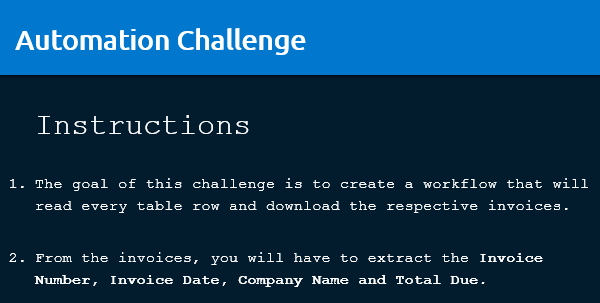
Workflow: Main

Step 1: Attach Browser 'iexplore.exe Automation' in window 'Automation Challenge - OCR'

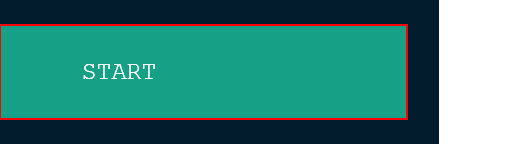
Step 2: click on the button

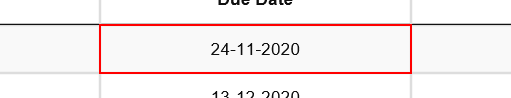
Step 3: get-text from the table cell

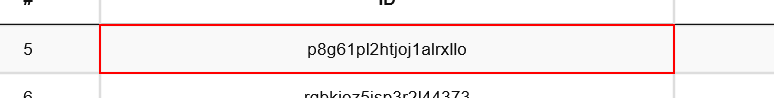
Step 4 [then]: get-text from the table cell

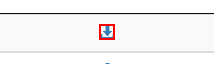
Step 5: click on the element

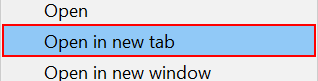
Step 6: click on 'push button' (iexplore.exe)

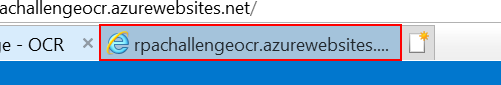
Step 7: click on the page tab 'rpachallengeocr.azurewebsites.net*' in window 'Automation Challenge - OCR - Internet Explorer' (iexplore.exe)

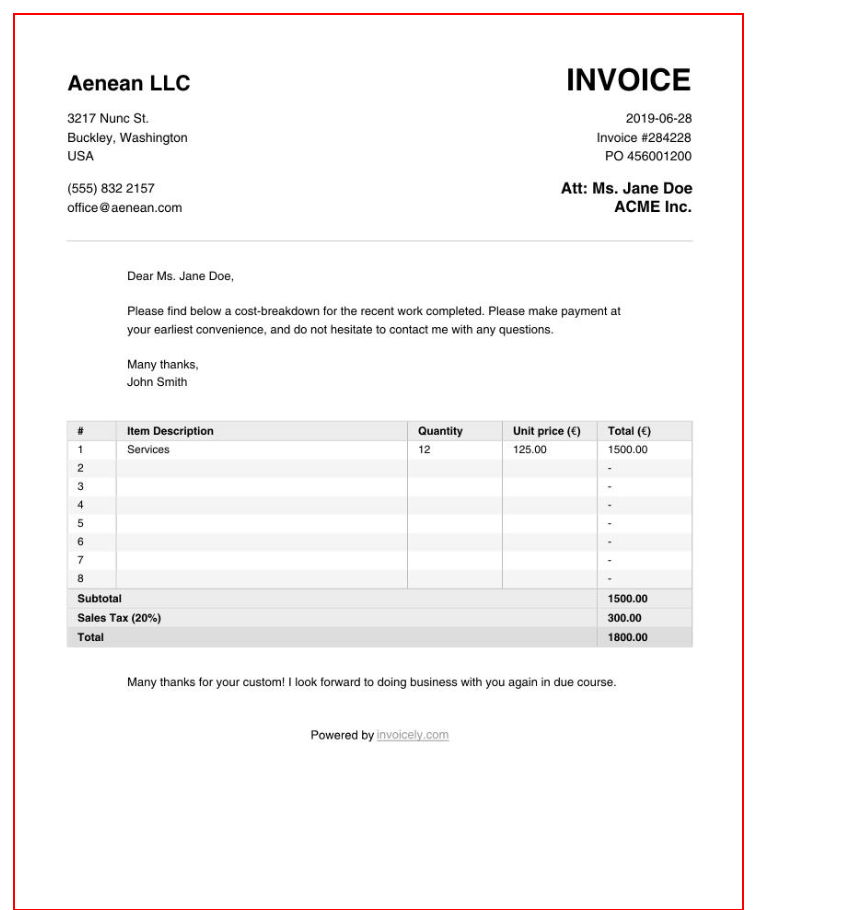
Step 8: get-text from the image

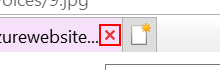
Step 9: click on the push button 'Close Tab (Ctrl+W)' in window 'https://rpachallengeocr.azurewebsites.net/invoices/*' (iexplore.exe)

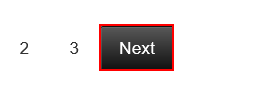
Step 10: click on the link 'Next'

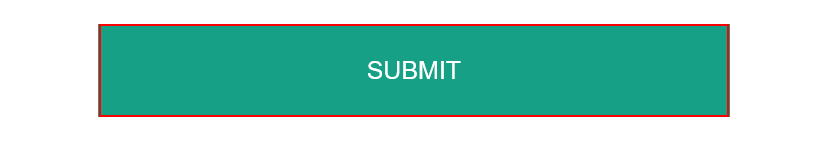
Step 11: click on the text box

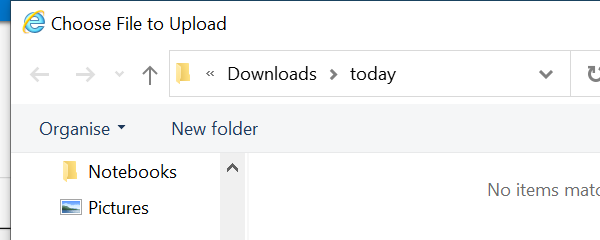
Step 12: Attach Window 'iexplore.exe Choose' on the dialog in window 'Choose File to Upload' (iexplore.exe)

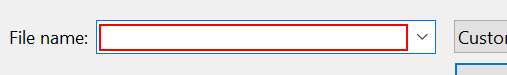
Step 13: type [path]

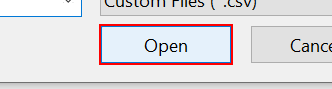
Step 14: click in window 'Open'